Photos from the image-classification dataset "vignettes" in the GitHub repository alexliyihao/AAPI_code. Its 8 classes are: arteriole, artery, distal_tubule, glom, glomerulus, glomerulus_gs, proximal tubule, proximal_tubule.

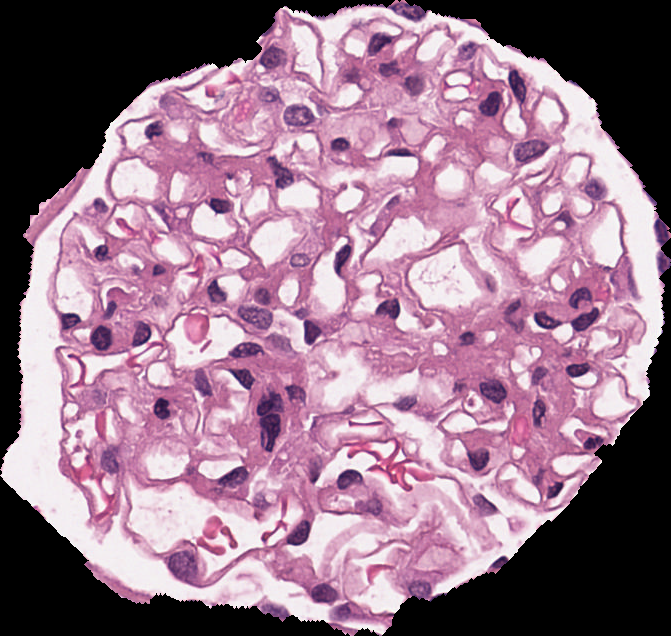
Label: glomerulus

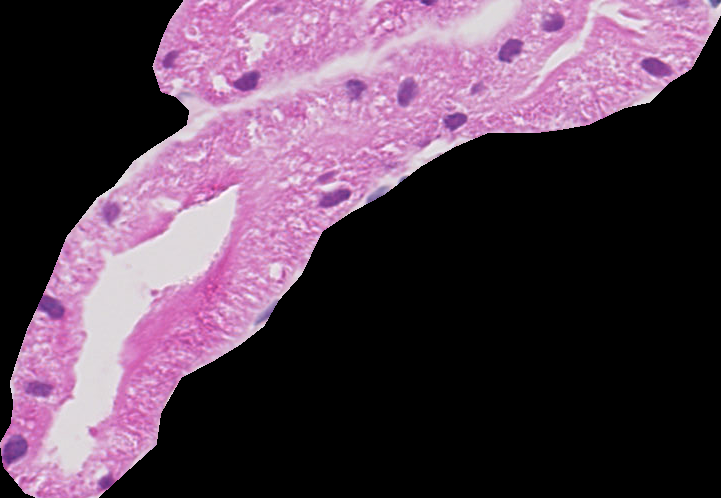
Label: distal_tubule

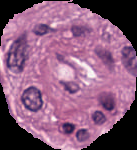
Label: arteriole

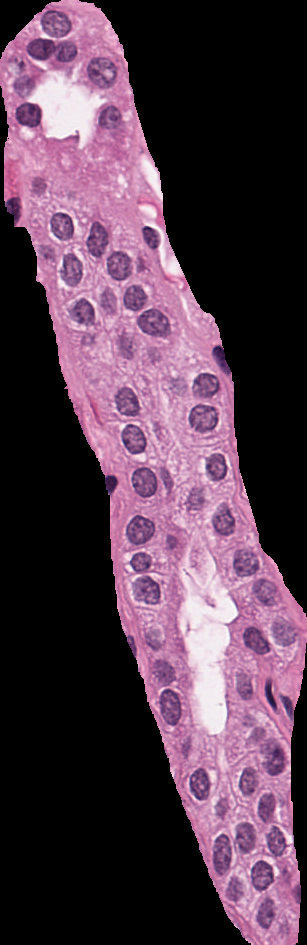
Label: proximal_tubule

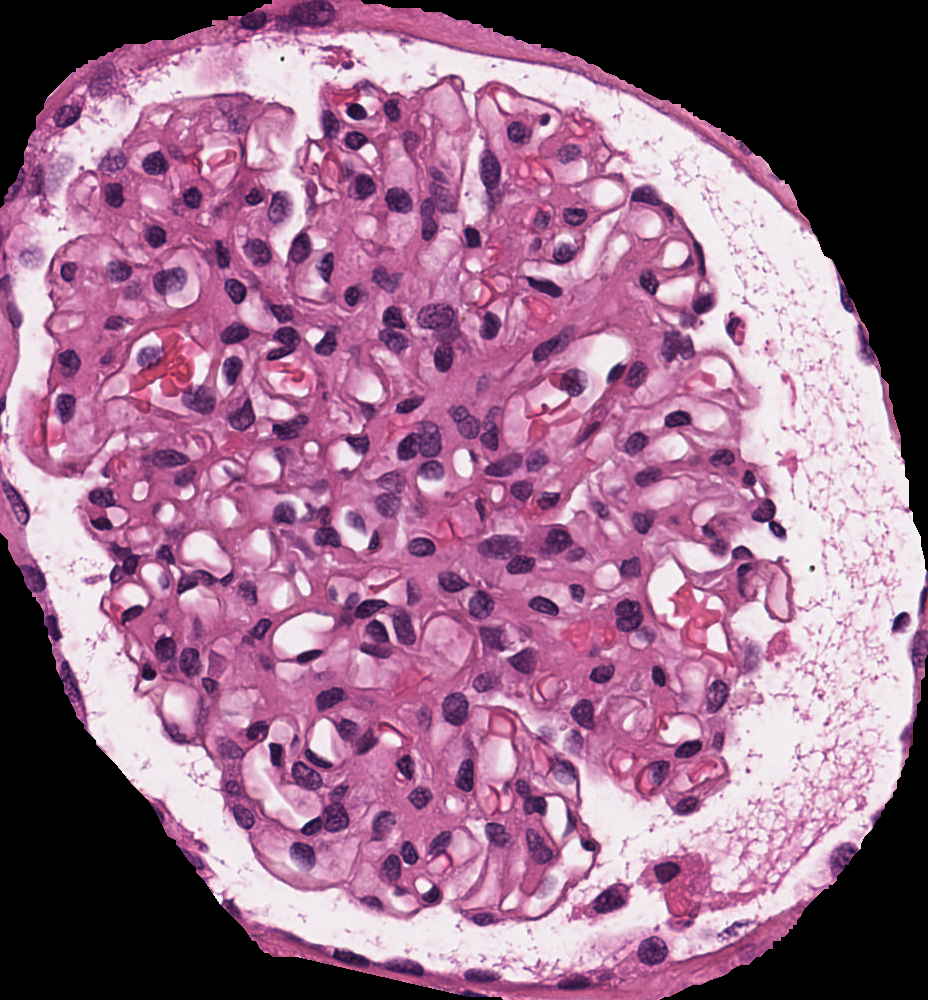
Label: glomerulus

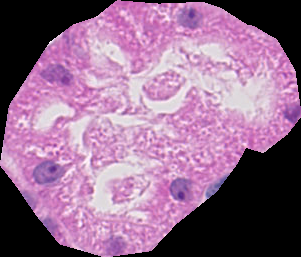
Label: proximal tubule
